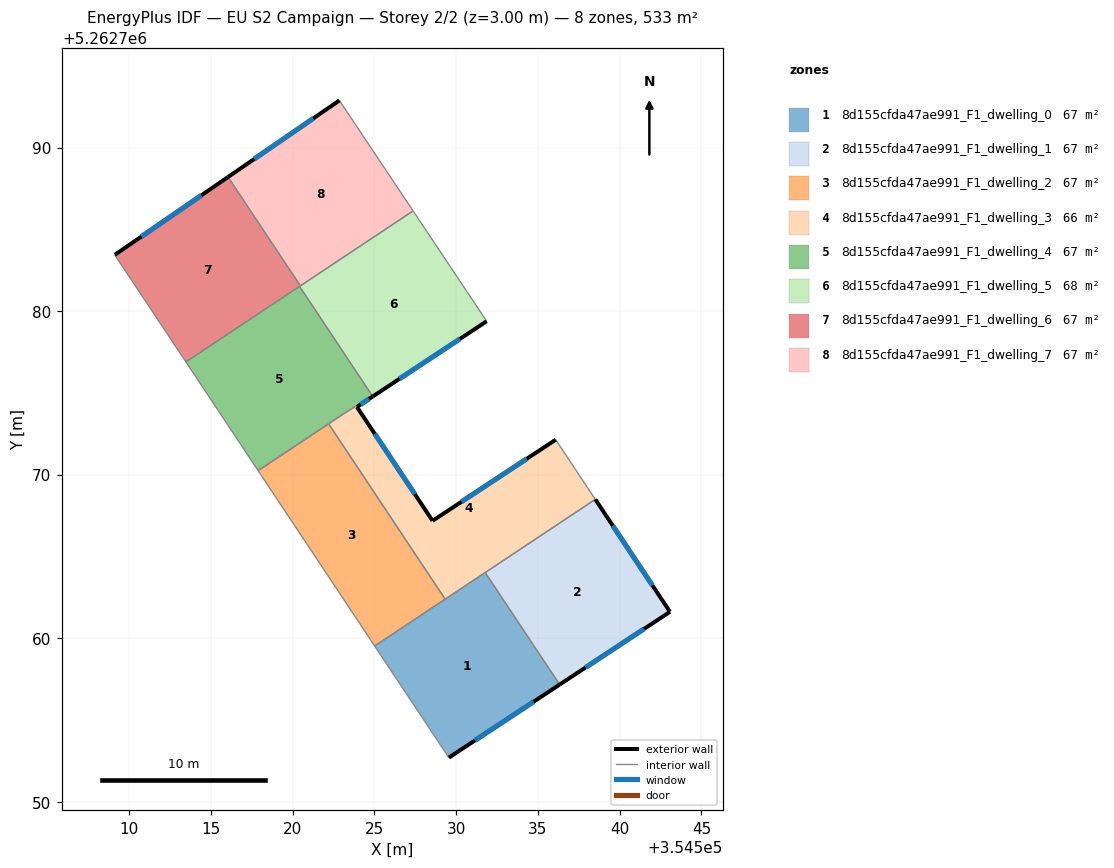
=== STOREY PLAN SPEC (per zone: floor XY polygon, exterior-wall plan segments, windows/doors) ===
zone 1: 8d155cfda47ae991_F1_dwelling_0  (66.6 m²)
  floor: (354531.77, 5262764.01) (354536.33, 5262757.16) (354529.55, 5262752.69) (354525.01, 5262759.52)
  exterior wall: (354529.55, 5262752.69) – (354536.33, 5262757.16)  [8.1 m]
    window: (354531.14, 5262753.74) – (354534.73, 5262756.11)  [6.8 m²]
  interior walls: 4
zone 2: 8d155cfda47ae991_F1_dwelling_1  (66.6 m²)
  floor: (354538.51, 5262768.49) (354543.07, 5262761.61) (354536.33, 5262757.16) (354531.77, 5262764.01)
  exterior wall: (354536.33, 5262757.16) – (354543.07, 5262761.61)  [8.1 m]
    window: (354537.91, 5262758.21) – (354541.49, 5262760.57)  [6.8 m²]
  exterior wall: (354543.07, 5262761.61) – (354538.51, 5262768.49)  [8.3 m]
    window: (354542.00, 5262763.23) – (354539.58, 5262766.87)  [7.0 m²]
  interior walls: 2
zone 3: 8d155cfda47ae991_F1_dwelling_2  (66.6 m²)
  floor: (354522.20, 5262773.11) (354529.32, 5262762.38) (354525.01, 5262759.52) (354517.89, 5262770.24)
  interior walls: 4
zone 4: 8d155cfda47ae991_F1_dwelling_3  (65.6 m²)
  floor: (354536.09, 5262772.14) (354538.51, 5262768.49) (354529.32, 5262762.38) (354522.20, 5262773.11) (354523.05, 5262773.68) (354523.88, 5262774.21) (354523.93, 5262774.14) (354528.55, 5262767.17)
  exterior wall: (354528.55, 5262767.17) – (354523.93, 5262774.14)  [8.4 m]
    window: (354527.47, 5262768.81) – (354525.02, 5262772.50)  [7.1 m²]
  exterior wall: (354536.09, 5262772.14) – (354528.55, 5262767.17)  [9.0 m]
    window: (354534.32, 5262770.97) – (354530.32, 5262768.34)  [7.6 m²]
  interior walls: 7
zone 5: 8d155cfda47ae991_F1_dwelling_4  (66.8 m²)
  floor: (354520.42, 5262781.51) (354524.89, 5262774.78) (354523.93, 5262774.14) (354523.88, 5262774.21) (354523.05, 5262773.68) (354517.89, 5262770.24) (354513.47, 5262776.89)
  exterior wall: (354523.93, 5262774.14) – (354524.89, 5262774.78)  [1.2 m]
    window: (354524.15, 5262774.29) – (354524.67, 5262774.63)  [1.0 m²]
  interior walls: 7
zone 6: 8d155cfda47ae991_F1_dwelling_5  (67.6 m²)
  floor: (354527.36, 5262786.13) (354531.79, 5262779.49) (354531.86, 5262779.38) (354524.89, 5262774.78) (354520.42, 5262781.51)
  exterior wall: (354524.89, 5262774.78) – (354531.86, 5262779.38)  [8.4 m]
    window: (354526.53, 5262775.86) – (354530.23, 5262778.30)  [7.0 m²]
  interior walls: 5
zone 7: 8d155cfda47ae991_F1_dwelling_6  (66.6 m²)
  floor: (354516.05, 5262788.20) (354520.47, 5262781.54) (354513.47, 5262776.89) (354509.12, 5262783.44)
  exterior wall: (354516.05, 5262788.20) – (354509.12, 5262783.44)  [8.4 m]
    window: (354514.42, 5262787.08) – (354510.74, 5262784.56)  [7.1 m²]
  interior walls: 4
zone 8: 8d155cfda47ae991_F1_dwelling_7  (66.6 m²)
  floor: (354522.86, 5262792.88) (354527.36, 5262786.13) (354520.47, 5262781.54) (354516.05, 5262788.20)
  exterior wall: (354522.86, 5262792.88) – (354516.05, 5262788.20)  [8.3 m]
    window: (354521.26, 5262791.78) – (354517.65, 5262789.30)  [7.0 m²]
  interior walls: 3

=== DERIVED (storey summary) ===
Building: EU S2 Campaign
Storey: 2 of 2  (floor level z = 3.00 m)
Storey gross floor area: 533.0 m²
Zones on this storey: 8
  - 8d155cfda47ae991_F1_dwelling_0: floor 66.6 m²; exterior wall 8.1 m (24.3 m²); 1 window(s) 6.8 m²; WWR 28.1%
  - 8d155cfda47ae991_F1_dwelling_1: floor 66.6 m²; exterior wall 16.3 m (49.0 m²); 2 window(s) 13.8 m²; WWR 28.1%
  - 8d155cfda47ae991_F1_dwelling_2: floor 66.6 m²
  - 8d155cfda47ae991_F1_dwelling_3: floor 65.6 m²; exterior wall 17.4 m (52.1 m²); 2 window(s) 14.7 m²; WWR 28.1%
  - 8d155cfda47ae991_F1_dwelling_4: floor 66.8 m²; exterior wall 1.2 m (3.5 m²); 1 window(s) 1.0 m²; WWR 28.1%
  - 8d155cfda47ae991_F1_dwelling_5: floor 67.6 m²; exterior wall 8.4 m (25.1 m²); 1 window(s) 7.0 m²; WWR 28.1%
  - 8d155cfda47ae991_F1_dwelling_6: floor 66.6 m²; exterior wall 8.4 m (25.2 m²); 1 window(s) 7.1 m²; WWR 28.1%
  - 8d155cfda47ae991_F1_dwelling_7: floor 66.6 m²; exterior wall 8.3 m (24.8 m²); 1 window(s) 7.0 m²; WWR 28.1%
Zone adjacency (shared interzone walls):
  - 8d155cfda47ae991_F1_dwelling_0 ↔ 8d155cfda47ae991_F1_dwelling_1
  - 8d155cfda47ae991_F1_dwelling_0 ↔ 8d155cfda47ae991_F1_dwelling_2
  - 8d155cfda47ae991_F1_dwelling_0 ↔ 8d155cfda47ae991_F1_dwelling_3
  - 8d155cfda47ae991_F1_dwelling_1 ↔ 8d155cfda47ae991_F1_dwelling_3
  - 8d155cfda47ae991_F1_dwelling_2 ↔ 8d155cfda47ae991_F1_dwelling_3
  - 8d155cfda47ae991_F1_dwelling_2 ↔ 8d155cfda47ae991_F1_dwelling_4
  - 8d155cfda47ae991_F1_dwelling_3 ↔ 8d155cfda47ae991_F1_dwelling_4
  - 8d155cfda47ae991_F1_dwelling_4 ↔ 8d155cfda47ae991_F1_dwelling_5
  - 8d155cfda47ae991_F1_dwelling_4 ↔ 8d155cfda47ae991_F1_dwelling_6
  - 8d155cfda47ae991_F1_dwelling_5 ↔ 8d155cfda47ae991_F1_dwelling_6
  - 8d155cfda47ae991_F1_dwelling_5 ↔ 8d155cfda47ae991_F1_dwelling_7
  - 8d155cfda47ae991_F1_dwelling_6 ↔ 8d155cfda47ae991_F1_dwelling_7